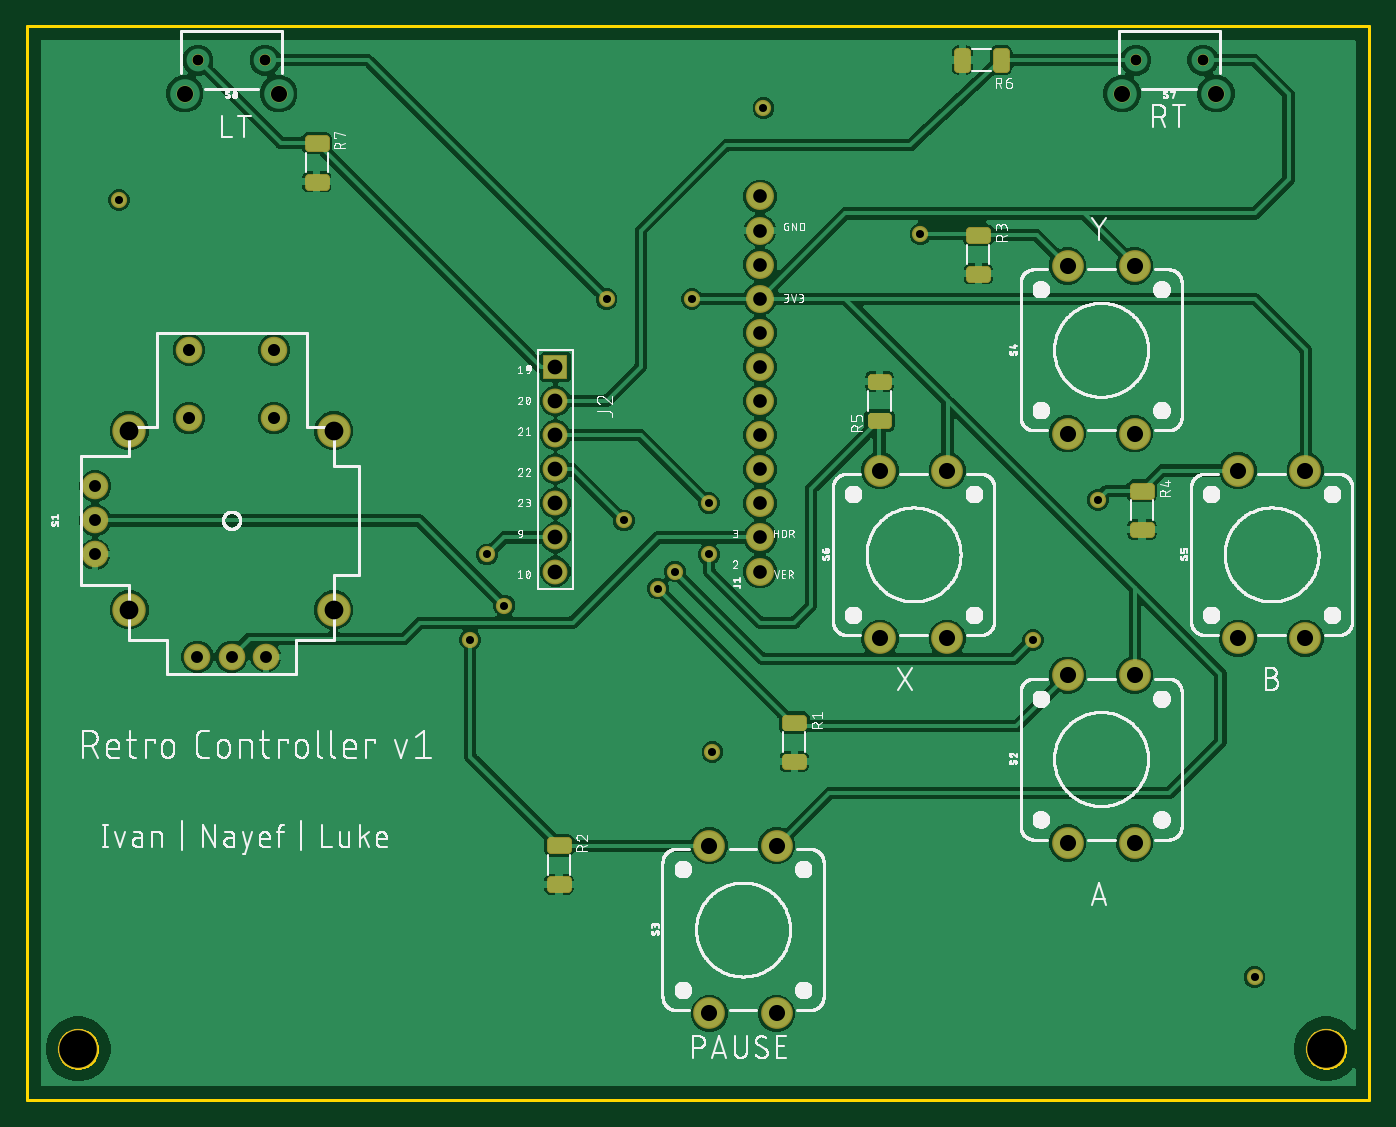
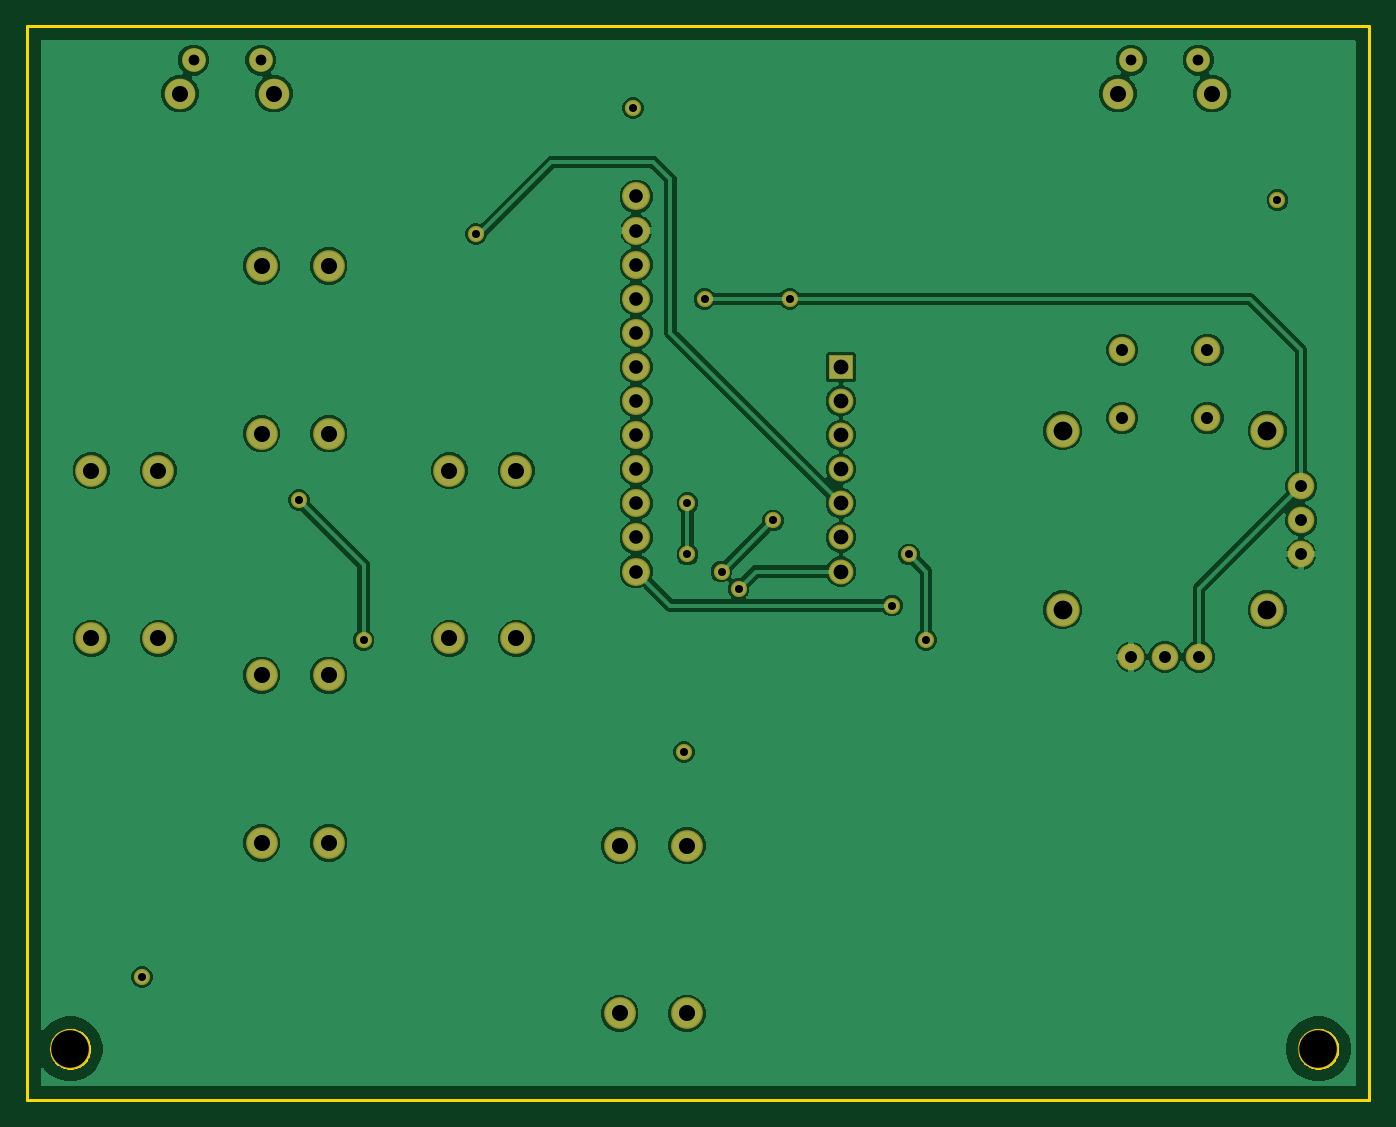
Circuit board: 8 layer files. Board 100.0 x 80.0 mm.
- bottom_copper: copper_bottom.gbr (93062 bytes)
- top_copper: copper_top.gbr (153951 bytes)
- drill: drill_1_16.xln (1266 bytes)
- outline: profile.gbr (3336 bytes)
- top_silk: silkscreen_top.gbr (275140 bytes)
- bottom_mask: soldermask_bottom.gbr (1919 bytes)
- top_mask: soldermask_top.gbr (38801 bytes)
- paste: solderpaste_top.gbr (37567 bytes)

=== bottom_copper: copper_bottom.gbr (93062 bytes, source omitted) ===
=== top_copper: copper_top.gbr (153951 bytes, source omitted) ===
=== drill: drill_1_16.xln ===
M48
;GenerationSoftware,Autodesk,EAGLE,9.5.2*%
;CreationDate,2020-04-03T23:32:20Z*%
FMAT,2
ICI,OFF
METRIC,TZ,000.000
T9C0.600
T8C0.800
T7C0.889
T6C0.900
T5C1.016
T4C1.100
T3C1.200
T2C1.397
T1C2.800
%
G90
M71
T1
X96774Y3810
X3810Y3810
T2
X22860Y49847
X22860Y36513
X7620Y36513
X7620Y49847
T3
X95210Y46890
X95210Y34390
X90210Y34390
X77510Y62130
X82510Y62130
X82510Y49630
X77510Y49630
X50840Y18950
X55840Y18950
X68540Y34390
X55840Y6450
X50840Y6450
X77510Y31650
X82510Y31650
X82510Y19150
X77510Y19150
X90210Y46890
X63540Y34390
X68540Y46890
X63540Y46890
X88590Y74970
X81590Y74970
X18740Y74970
X11740Y74970
T4
X39370Y52070
X39370Y49530
X39370Y46990
X39370Y44450
X39370Y41910
X39370Y39370
X39370Y54610
T5
X54610Y59690
X54610Y62230
X54610Y64770
X54610Y67310
X54610Y41910
X54610Y39370
X54610Y44450
X54610Y46990
X54610Y49530
X54610Y52070
X54610Y54610
X54610Y57150
T6
X12065Y50800
X12065Y55880
X18415Y55880
X18415Y50800
T7
X17780Y33020
X15240Y33020
X12700Y33020
X5080Y43180
X5080Y40640
X5080Y45720
T8
X87590Y77470
X82590Y77470
X17740Y77470
X12740Y77470
T9
X54864Y73914
X91440Y9144
X51054Y25908
X6858Y67056
X35560Y36830
X50800Y44450
X79756Y44704
X44450Y43180
X48260Y39370
X74930Y34290
X66548Y64516
X34290Y40640
X33020Y34290
X46990Y38100
X43180Y59690
X50800Y40640
X49530Y59690
M30
=== outline: profile.gbr ===
G04 EAGLE Gerber RS-274X export*
G75*
%MOMM*%
%FSLAX34Y34*%
%LPD*%
%IN*%
%IPPOS*%
%AMOC8*
5,1,8,0,0,1.08239X$1,22.5*%
G01*
%ADD10C,0.254000*%


D10*
X0Y0D02*
X1000000Y0D01*
X1000000Y800000D01*
X0Y800000D01*
X0Y0D01*
X52100Y37600D02*
X52029Y36603D01*
X51886Y35613D01*
X51674Y34636D01*
X51392Y33676D01*
X51043Y32739D01*
X50627Y31829D01*
X50148Y30952D01*
X49607Y30110D01*
X49008Y29310D01*
X48353Y28554D01*
X47646Y27847D01*
X46890Y27192D01*
X46090Y26593D01*
X45248Y26052D01*
X44371Y25573D01*
X43461Y25157D01*
X42524Y24808D01*
X41565Y24526D01*
X40587Y24314D01*
X39598Y24171D01*
X38600Y24100D01*
X37600Y24100D01*
X36603Y24171D01*
X35613Y24314D01*
X34636Y24526D01*
X33676Y24808D01*
X32739Y25157D01*
X31829Y25573D01*
X30952Y26052D01*
X30110Y26593D01*
X29310Y27192D01*
X28554Y27847D01*
X27847Y28554D01*
X27192Y29310D01*
X26593Y30110D01*
X26052Y30952D01*
X25573Y31829D01*
X25157Y32739D01*
X24808Y33676D01*
X24526Y34636D01*
X24314Y35613D01*
X24171Y36603D01*
X24100Y37600D01*
X24100Y38600D01*
X24171Y39598D01*
X24314Y40587D01*
X24526Y41565D01*
X24808Y42524D01*
X25157Y43461D01*
X25573Y44371D01*
X26052Y45248D01*
X26593Y46090D01*
X27192Y46890D01*
X27847Y47646D01*
X28554Y48353D01*
X29310Y49008D01*
X30110Y49607D01*
X30952Y50148D01*
X31829Y50627D01*
X32739Y51043D01*
X33676Y51392D01*
X34636Y51674D01*
X35613Y51886D01*
X36603Y52029D01*
X37600Y52100D01*
X38600Y52100D01*
X39598Y52029D01*
X40587Y51886D01*
X41565Y51674D01*
X42524Y51392D01*
X43461Y51043D01*
X44371Y50627D01*
X45248Y50148D01*
X46090Y49607D01*
X46890Y49008D01*
X47646Y48353D01*
X48353Y47646D01*
X49008Y46890D01*
X49607Y46090D01*
X50148Y45248D01*
X50627Y44371D01*
X51043Y43461D01*
X51392Y42524D01*
X51674Y41565D01*
X51886Y40587D01*
X52029Y39598D01*
X52100Y38600D01*
X52100Y37600D01*
X981740Y37600D02*
X981669Y36603D01*
X981526Y35613D01*
X981314Y34636D01*
X981032Y33676D01*
X980683Y32739D01*
X980267Y31829D01*
X979788Y30952D01*
X979247Y30110D01*
X978648Y29310D01*
X977993Y28554D01*
X977286Y27847D01*
X976530Y27192D01*
X975730Y26593D01*
X974888Y26052D01*
X974011Y25573D01*
X973101Y25157D01*
X972164Y24808D01*
X971205Y24526D01*
X970227Y24314D01*
X969238Y24171D01*
X968240Y24100D01*
X967240Y24100D01*
X966243Y24171D01*
X965253Y24314D01*
X964276Y24526D01*
X963316Y24808D01*
X962379Y25157D01*
X961469Y25573D01*
X960592Y26052D01*
X959750Y26593D01*
X958950Y27192D01*
X958194Y27847D01*
X957487Y28554D01*
X956832Y29310D01*
X956233Y30110D01*
X955692Y30952D01*
X955213Y31829D01*
X954797Y32739D01*
X954448Y33676D01*
X954166Y34636D01*
X953954Y35613D01*
X953811Y36603D01*
X953740Y37600D01*
X953740Y38600D01*
X953811Y39598D01*
X953954Y40587D01*
X954166Y41565D01*
X954448Y42524D01*
X954797Y43461D01*
X955213Y44371D01*
X955692Y45248D01*
X956233Y46090D01*
X956832Y46890D01*
X957487Y47646D01*
X958194Y48353D01*
X958950Y49008D01*
X959750Y49607D01*
X960592Y50148D01*
X961469Y50627D01*
X962379Y51043D01*
X963316Y51392D01*
X964276Y51674D01*
X965253Y51886D01*
X966243Y52029D01*
X967240Y52100D01*
X968240Y52100D01*
X969238Y52029D01*
X970227Y51886D01*
X971205Y51674D01*
X972164Y51392D01*
X973101Y51043D01*
X974011Y50627D01*
X974888Y50148D01*
X975730Y49607D01*
X976530Y49008D01*
X977286Y48353D01*
X977993Y47646D01*
X978648Y46890D01*
X979247Y46090D01*
X979788Y45248D01*
X980267Y44371D01*
X980683Y43461D01*
X981032Y42524D01*
X981314Y41565D01*
X981526Y40587D01*
X981669Y39598D01*
X981740Y38600D01*
X981740Y37600D01*
M02*

=== top_silk: silkscreen_top.gbr (275140 bytes, source omitted) ===
=== bottom_mask: soldermask_bottom.gbr ===
G04 EAGLE Gerber RS-274X export*
G75*
%MOMM*%
%FSLAX34Y34*%
%LPD*%
%INSoldermask Bottom*%
%IPPOS*%
%AMOC8*
5,1,8,0,0,1.08239X$1,22.5*%
G01*
%ADD10C,3.003200*%
%ADD11C,2.082800*%
%ADD12R,1.853200X1.853200*%
%ADD13C,1.853200*%
%ADD14C,2.489200*%
%ADD15C,1.981200*%
%ADD16C,2.362200*%
%ADD17C,2.286000*%
%ADD18C,1.778000*%
%ADD19C,1.209600*%


D10*
X38100Y38100D03*
X967740Y38100D03*
D11*
X546100Y393700D03*
X546100Y419100D03*
X546100Y444500D03*
X546100Y469900D03*
X546100Y495300D03*
X546100Y520700D03*
X546100Y546100D03*
X546100Y571500D03*
X546100Y596900D03*
X546100Y622300D03*
X546100Y647700D03*
X546100Y673100D03*
D12*
X393700Y546100D03*
D13*
X393700Y520700D03*
X393700Y495300D03*
X393700Y469900D03*
X393700Y444500D03*
X393700Y419100D03*
X393700Y393700D03*
D14*
X76200Y498475D03*
X228600Y498475D03*
X228600Y365125D03*
X76200Y365125D03*
D15*
X177800Y330200D03*
X152400Y330200D03*
X127000Y330200D03*
X50800Y431800D03*
X50800Y406400D03*
X50800Y457200D03*
X184150Y508000D03*
X120650Y508000D03*
X120650Y558800D03*
X184150Y558800D03*
D16*
X775100Y191500D03*
X825100Y191500D03*
X825100Y316500D03*
X775100Y316500D03*
X508400Y64500D03*
X558400Y64500D03*
X558400Y189500D03*
X508400Y189500D03*
X775100Y496300D03*
X825100Y496300D03*
X825100Y621300D03*
X775100Y621300D03*
X902100Y343900D03*
X952100Y343900D03*
X952100Y468900D03*
X902100Y468900D03*
X635400Y343900D03*
X685400Y343900D03*
X685400Y468900D03*
X635400Y468900D03*
D17*
X885900Y749700D03*
D18*
X825900Y774700D03*
X875900Y774700D03*
D17*
X815900Y749700D03*
X187400Y749700D03*
D18*
X127400Y774700D03*
X177400Y774700D03*
D17*
X117400Y749700D03*
D19*
X495300Y596900D03*
X431800Y596900D03*
X469900Y381000D03*
X330200Y342900D03*
X342900Y406400D03*
X665480Y645160D03*
X749300Y342900D03*
X482600Y393700D03*
X444500Y431800D03*
X797560Y447040D03*
X508000Y406400D03*
X508000Y444500D03*
X355600Y368300D03*
X68580Y670560D03*
X510540Y259080D03*
X914400Y91440D03*
X548640Y739140D03*
M02*

=== top_mask: soldermask_top.gbr (38801 bytes, source omitted) ===
=== paste: solderpaste_top.gbr (37567 bytes, source omitted) ===
